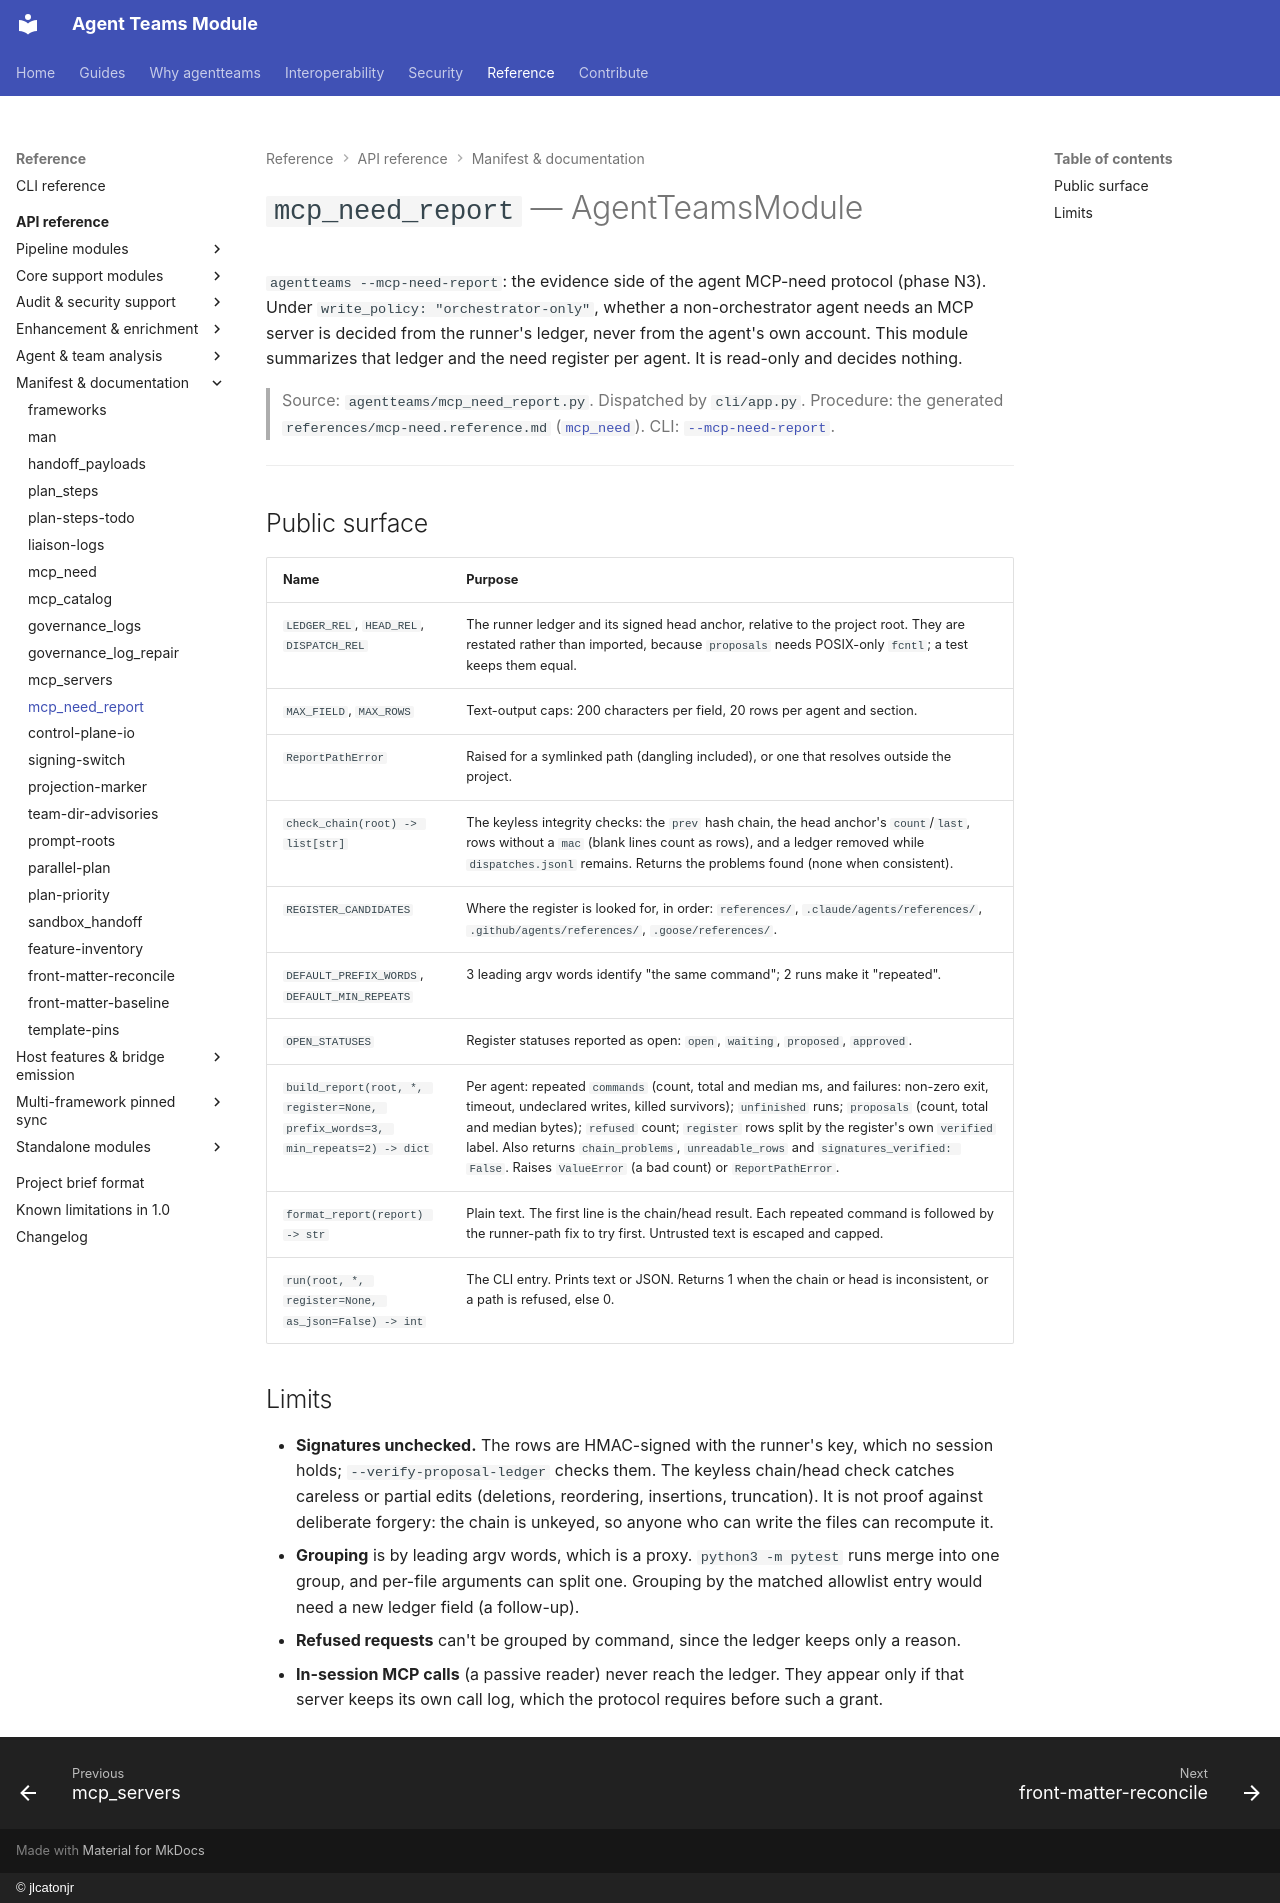

repository: jlcatonjr/agentteams · page: api-reference/mcp-need-report/index.html · generator: mkdocs · copyright: © jlcatonjr

# `mcp_need_report` — AgentTeamsModule

`agentteams --mcp-need-report`: the evidence side of the agent MCP-need protocol (phase N3). Under
`write_policy: "orchestrator-only"`, whether a non-orchestrator agent needs an MCP server is decided from the
runner's ledger, never from the agent's own account. This module summarizes that ledger and the need register
per agent. It is read-only and decides nothing.

> Source: `agentteams/mcp_need_report.py`. Dispatched by `cli/app.py`. Procedure: the generated
> `references/mcp-need.reference.md` ([`mcp_need`](mcp-need.md)). CLI: [`--mcp-need-report`](../cli-reference.md).

---

## Public surface

| Name | Purpose |
|---|---|
| `LEDGER_REL`, `HEAD_REL`, `DISPATCH_REL` | The runner ledger and its signed head anchor, relative to the project root. They are restated rather than imported, because `proposals` needs POSIX-only `fcntl`; a test keeps them equal. |
| `MAX_FIELD`, `MAX_ROWS` | Text-output caps: 200 characters per field, 20 rows per agent and section. |
| `ReportPathError` | Raised for a symlinked path (dangling included), or one that resolves outside the project. |
| `check_chain(root) -> list[str]` | The keyless integrity checks: the `prev` hash chain, the head anchor's `count`/`last`, rows without a `mac` (blank lines count as rows), and a ledger removed while `dispatches.jsonl` remains. Returns the problems found (none when consistent). |
| `REGISTER_CANDIDATES` | Where the register is looked for, in order: `references/`, `.claude/agents/references/`, `.github/agents/references/`, `.goose/references/`. |
| `DEFAULT_PREFIX_WORDS`, `DEFAULT_MIN_REPEATS` | 3 leading argv words identify "the same command"; 2 runs make it "repeated". |
| `OPEN_STATUSES` | Register statuses reported as open: `open`, `waiting`, `proposed`, `approved`. |
| `build_report(root, *, register=None, prefix_words=3, min_repeats=2) -> dict` | Per agent: repeated `commands` (count, total and median ms, and failures: non-zero exit, timeout, undeclared writes, killed survivors); `unfinished` runs; `proposals` (count, total and median bytes); `refused` count; `register` rows split by the register's own `verified` label. Also returns `chain_problems`, `unreadable_rows` and `signatures_verified: False`. Raises `ValueError` (a bad count) or `ReportPathError`. |
| `format_report(report) -> str` | Plain text. The first line is the chain/head result. Each repeated command is followed by the runner-path fix to try first. Untrusted text is escaped and capped. |
| `run(root, *, register=None, as_json=False) -> int` | The CLI entry. Prints text or JSON. Returns 1 when the chain or head is inconsistent, or a path is refused, else 0. |

## Limits

- **Signatures unchecked.** The rows are HMAC-signed with the runner's key, which no session holds;
  `--verify-proposal-ledger` checks them. The keyless chain/head check catches careless or partial edits
  (deletions, reordering, insertions, truncation). It is not proof against deliberate forgery: the chain is
  unkeyed, so anyone who can write the files can recompute it.
- **Grouping** is by leading argv words, which is a proxy. `python3 -m pytest` runs merge into one group, and
  per-file arguments can split one. Grouping by the matched allowlist entry would need a new ledger field
  (a follow-up).
- **Refused requests** can't be grouped by command, since the ledger keeps only a reason.
- **In-session MCP calls** (a passive reader) never reach the ledger. They appear only if that server keeps its
  own call log, which the protocol requires before such a grant.
